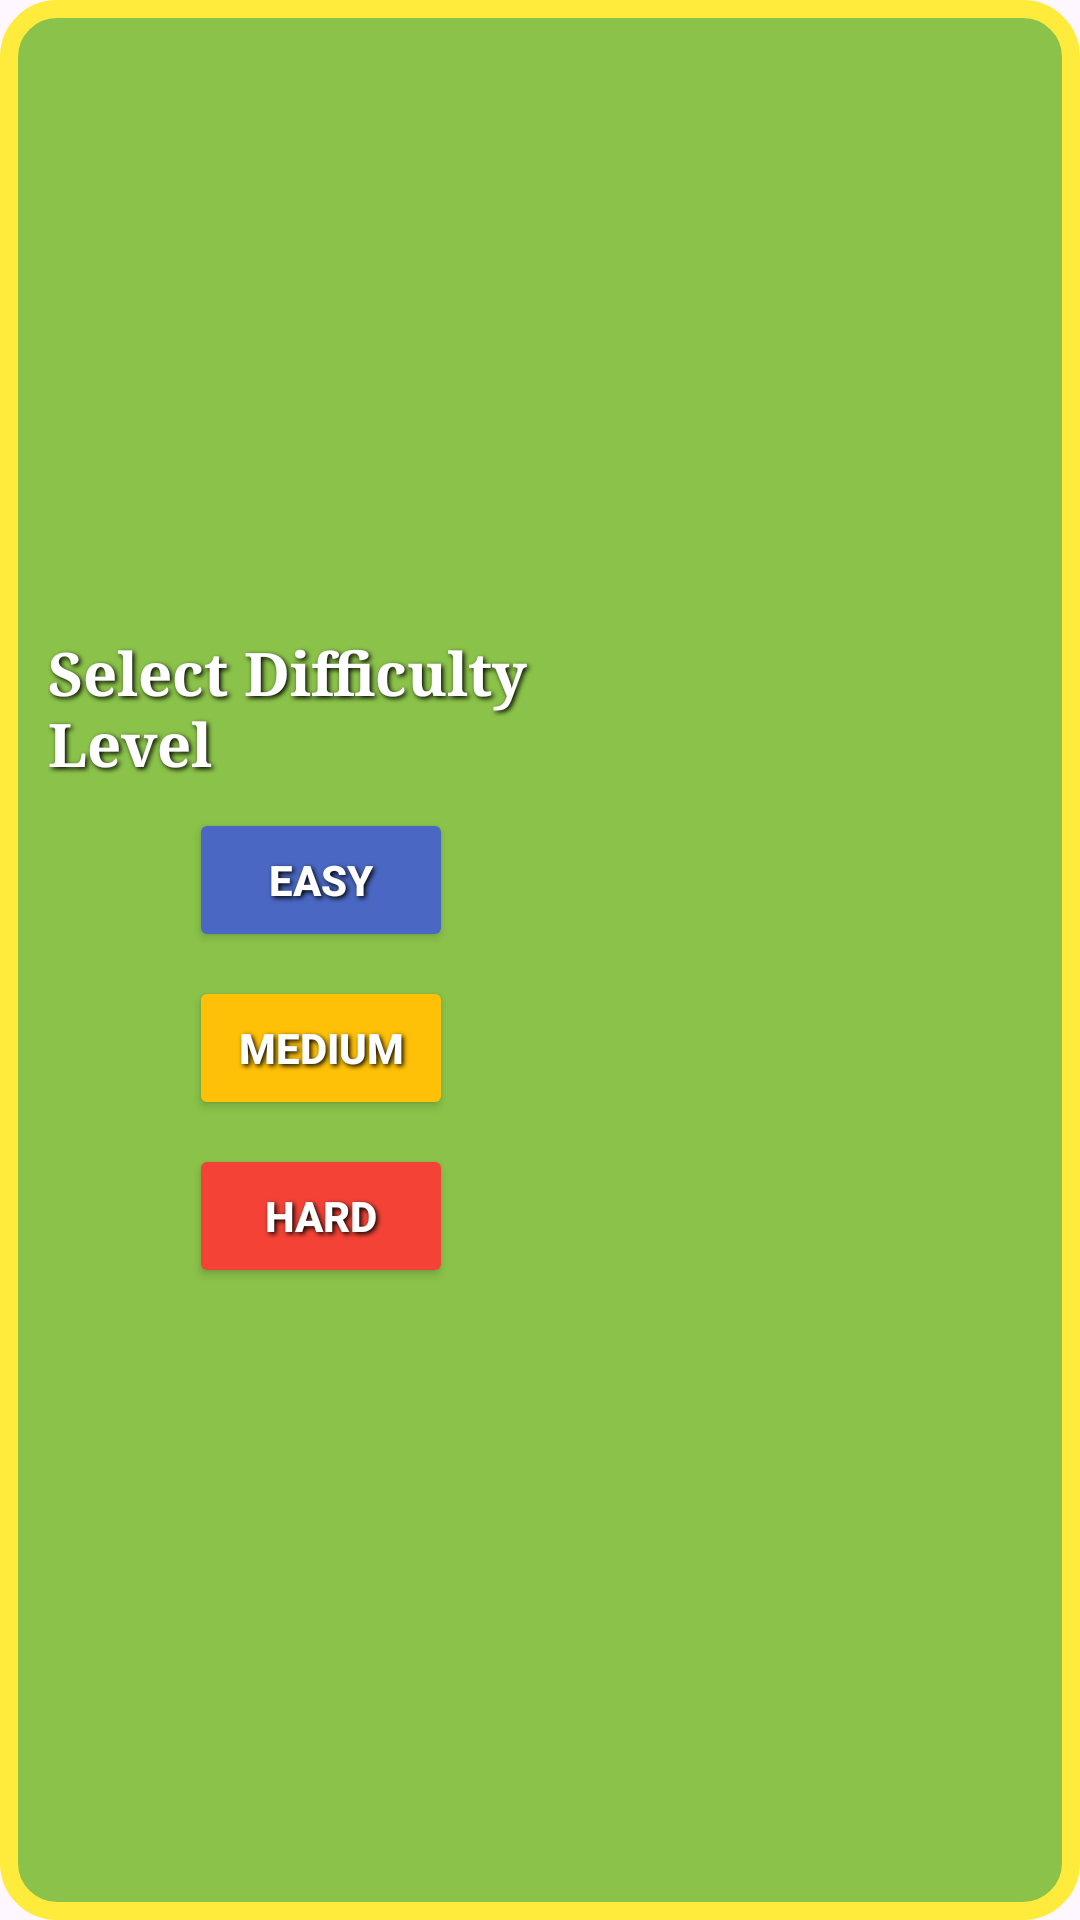

Produce the Android XML layout that renders to this screen, including the resource entries it uses.
<!-- AndroidManifest.xml: application theme Theme.MATH_QUIZ -->
<!-- res/layout/dialog_difficulty_selection.xml -->
<LinearLayout xmlns:android="http://schemas.android.com/apk/res/android"
    android:layout_width="match_parent"
    android:layout_height="wrap_content"
    xmlns:app="http://schemas.android.com/apk/res-auto"
    android:orientation="horizontal"
    android:padding="16dp"
    android:background="@drawable/dialog_background"
    android:gravity="center">

    
    <LinearLayout
        android:layout_width="0dp"
        android:layout_height="wrap_content"
        android:layout_weight="1"
        android:orientation="vertical"
        android:paddingEnd="8dp"
        android:gravity="center">

        <TextView
            android:id="@+id/dialog_title"
            android:layout_width="wrap_content"
            android:layout_height="wrap_content"
            android:text="Select Difficulty Level"
            android:textSize="20sp"
            android:textColor="@color/white"
            android:textStyle="bold"
            android:layout_marginBottom="8dp"
            app:strokeWidth="3dp"
            android:shadowColor="#000000"
            android:shadowDx="2"
            android:shadowDy="2"
            android:shadowRadius="4"
            android:fontFamily="serif"/>

        <Button
            android:id="@+id/btn_easy"
            android:layout_width="wrap_content"
            android:layout_height="wrap_content"
            android:text="Easy"
            android:backgroundTint="#4A68C3"
            android:textColor="@color/white"
            android:padding="8dp"
            android:layout_marginBottom="8dp"
            app:strokeWidth="2dp"
            android:shadowColor="#000000"
            android:shadowDx="2"
            android:shadowDy="2"
            android:shadowRadius="4"
            android:textStyle="bold"/>

        <Button
            android:id="@+id/btn_medium"
            android:layout_width="wrap_content"
            android:layout_height="wrap_content"
            android:text="Medium"
            android:backgroundTint="#FFC107"
            android:textColor="@android:color/white"
            android:padding="8dp"
            android:layout_marginBottom="8dp"
            app:strokeWidth="2dp"
            android:shadowColor="#000000"
            android:shadowDx="2"
            android:shadowDy="2"
            android:shadowRadius="4"
            android:textStyle="bold"/>

        <Button
            android:id="@+id/btn_hard"
            android:layout_width="wrap_content"
            android:layout_height="wrap_content"
            android:text="Hard"
            android:backgroundTint="#F44336"
            android:textColor="@android:color/white"
            android:padding="8dp"
            app:strokeWidth="2dp"
            android:shadowColor="#000000"
            android:shadowDx="2"
            android:shadowDy="2"
            android:shadowRadius="4"
            android:textStyle="bold"/>
    </LinearLayout>

    
    <ImageView
        android:id="@+id/dialog_image"
        android:layout_width="130dp"
        android:layout_height="match_parent"
        android:src="@drawable/think2"
        android:contentDescription="Difficulty Image"
        android:scaleType="centerCrop"
        android:layout_marginStart="8dp" />
</LinearLayout>
<!-- resources referenced by this layout -->
<resources>
  <color name="white">#FFFFFFFF</color>
  <!-- drawable dialog_background (drawable) -->
  <shape xmlns:android="http://schemas.android.com/apk/res/android">
      <solid android:color="#8BC34A" />
      <corners android:radius="16dp" />
      <stroke android:width="6dp" android:color="#FFEB3B" />
  </shape>
  <style name="Theme.MATH_QUIZ" parent="Base.Theme.MATH_QUIZ" />
  <style name="Base.Theme.MATH_QUIZ" parent="Theme.Material3.DayNight.NoActionBar">
          
          
      </style>
</resources>
